Run: headless pygame with SDL's dummy video driver; simulated clock (each Clock.tick advances the game by its frame time, no real sleeping); random seed 0; keys injected as events and as key.get_pressed() state; mouse plan: one left click at the window centre at the start of phase 2, then a move to the lower-right quarter at the start of phase 3.
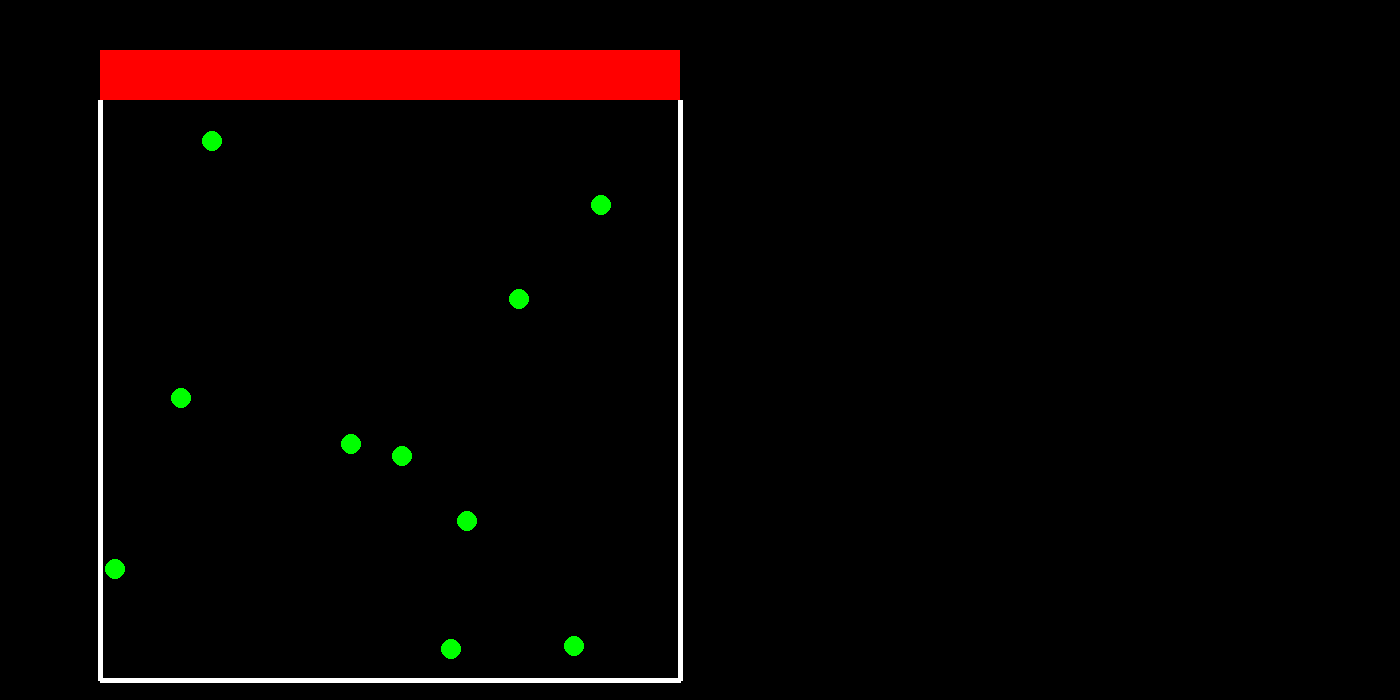
Frame 1 of 4 · flips 1–60 · no input
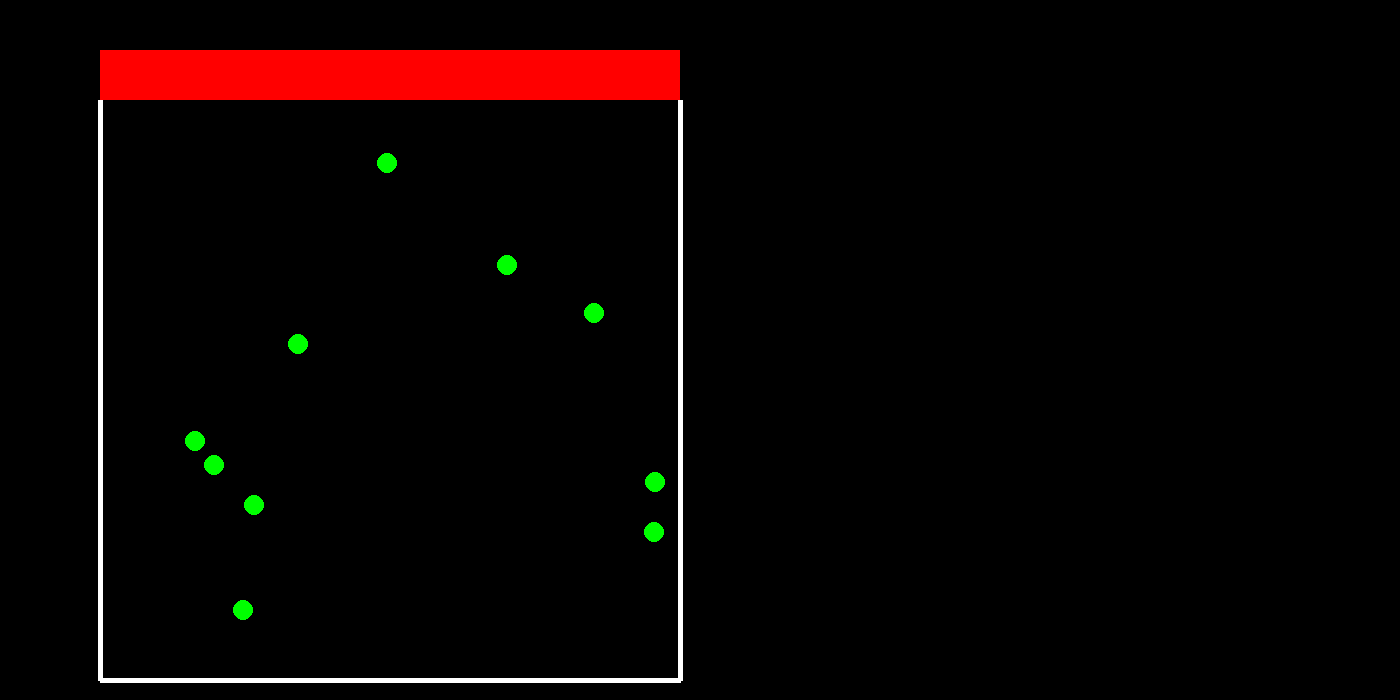
Frame 2 of 4 · flips 61–180 · clicked the window centre · tapped SPACE, RETURN · held RIGHT (→), D
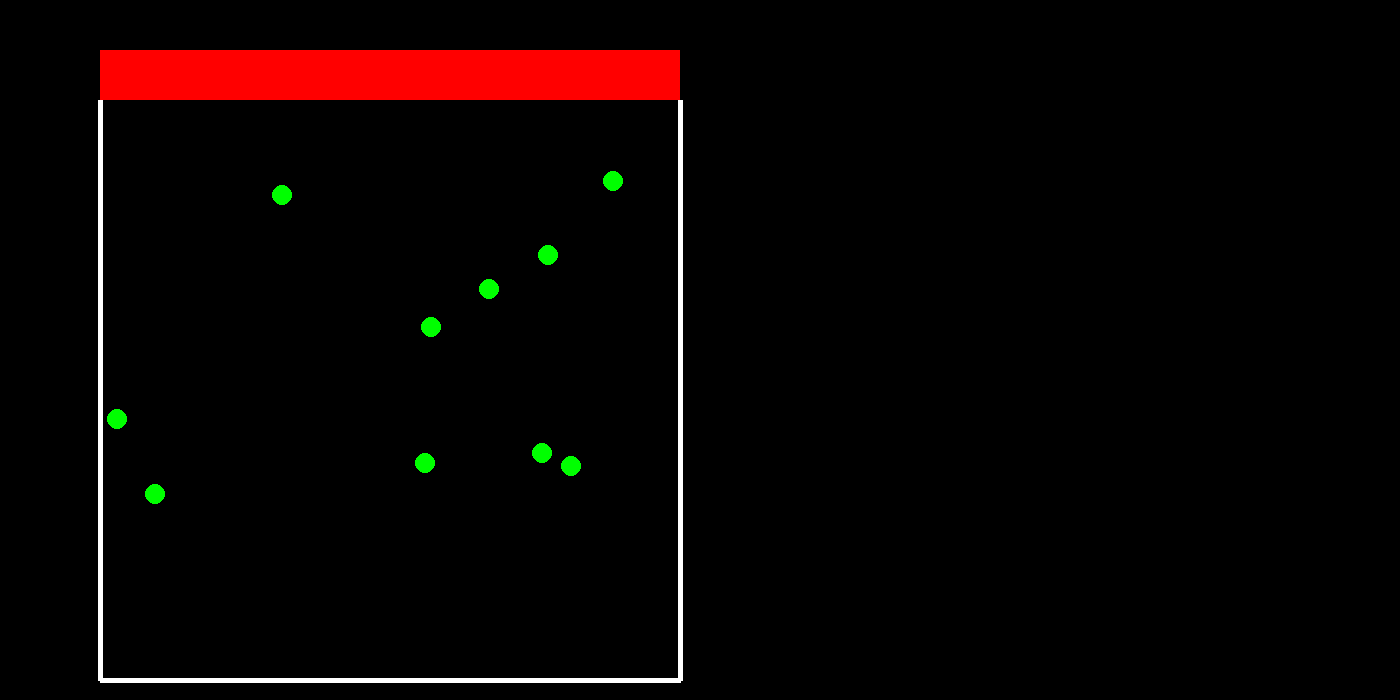
Frame 3 of 4 · flips 181–300 · moved the mouse to the lower-right quarter · held DOWN (↓), S
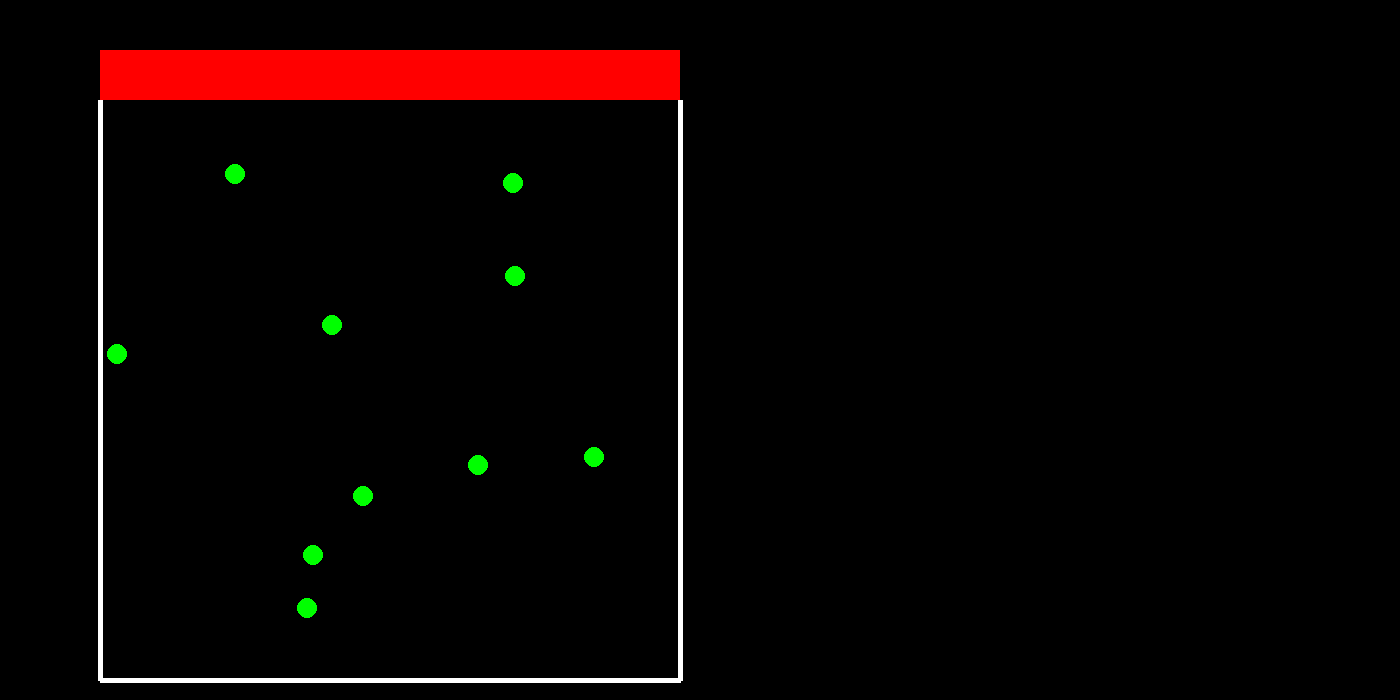
Frame 4 of 4 · flips 301–420 · held LEFT (←), A, UP (↑), W

The pygame program that drew these frames:

# importing libraries
import math
import pygame
import random
from pygame.locals import *

# pygame setup
pygame.init()
screen = pygame.display.set_mode((1400, 700))
pygame.display.set_caption("Thermodynamics")
clock = pygame.time.Clock()


# show text
def show_text(text, x, y, color=(255, 255, 255), size=50):
    font = pygame.font.SysFont('freesans', size)
    textobj = font.render(text, False, color)
    screen.blit(textobj, (x, y))


# particle class
class Particle:

    def __init__(self, x, y, vel, mass, color):
        self.pos = [x, y]
        self.vel = vel
        self.dir = random.randint(0, 359) + random.random()
        self.vector = [self.vel * math.cos(math.radians(self.dir)), self.vel * math.sin(math.radians(self.dir))]
        self.mass = mass
        self.figure = None
        self.color = color

    def draw(self, window):
        self.figure = pygame.draw.circle(window, self.color, self.pos, self.mass)

    def move(self):
        self.pos[0] += self.vector[0]
        self.pos[1] += self.vector[1]
        self.dir = math.degrees(math.tan(self.vector[1] / self.vector[0]))
        self.vel = math.sqrt(self.vector[0] ** 2 + self.vector[1] ** 2)


# global variables
particles = [Particle(random.randint(100, 680), random.randint(100, 680), 5, 10, (0, 255, 0)) for _ in range(10)]

piston_pos = 50
piston_move = False
container = [
    pygame.draw.line(screen, (0, 0, 0), (100, 100), (100, 680), 5),
    pygame.draw.line(screen, (0, 0, 0), (100, 680), (680, 680), 5),
    pygame.draw.line(screen, (0, 0, 0), (680, 100), (680, 680), 5),
    pygame.draw.rect(screen, (255, 0, 0), (100, piston_pos, 580, 50))
]
collisions = []

# main loop
while True:

    # drawing
    screen.fill((0, 0, 0))
    container = [
        pygame.draw.line(screen, (255, 255, 255), (100, 100), (100, 680), 5),
        pygame.draw.line(screen, (255, 255, 255), (100, 680), (680, 680), 5),
        pygame.draw.line(screen, (255, 255, 255), (680, 100), (680, 680), 5),
        pygame.draw.rect(screen, (255, 0, 0), (100, piston_pos, 580, 50))
    ]

    # particle loop
    for particle in particles:

        particle.draw(screen)
        particle.move()

        if particle.figure.colliderect(container[0]):
            particle.vector[0] = abs(particle.vector[0])
        elif particle.figure.colliderect(container[1]):
            particle.vector[1] = -1 * abs(particle.vector[1])
        elif particle.figure.colliderect(container[2]):
            particle.vector[0] = -1 * abs(particle.vector[0])
        elif particle.figure.colliderect(container[3]):
            particle.vector[1] = abs(particle.vector[1])

        for particle2 in particles:
            if (particle.figure != None and particle2.figure != None and
                    particle.figure.colliderect(particle2.figure) and
                    particle != particle2 and
                    [particle, particle2] not in collisions and
                    [particle2, particle] not in collisions):
                if particle.mass == particle2.mass:
                    particle.vector, particle2.vector = particle2.vector, particle.vector
                collisions.append([particle, particle2])

    for collision in collisions:
        if not collision[0].figure.colliderect(collision[1].figure):
            collisions.remove([collision[0], collision[1]])

    # event handler
    for event in pygame.event.get():
        if event.type == QUIT:
            pygame.quit()
            exit()

        elif event.type == MOUSEBUTTONDOWN:
            piston_move = True

        elif event.type == MOUSEBUTTONUP:
            piston_move = False

        elif event.type == MOUSEMOTION:
            if piston_move:
                piston_pos = event.pos[1]

    # display update
    pygame.display.update()
    clock.tick(30)
